Run: headless pygame with SDL's dummy video driver; simulated clock (each Clock.tick advances the game by its frame time, no real sleeping); random seed 0; keys injected as events and as key.get_pressed() state; no mouse input.
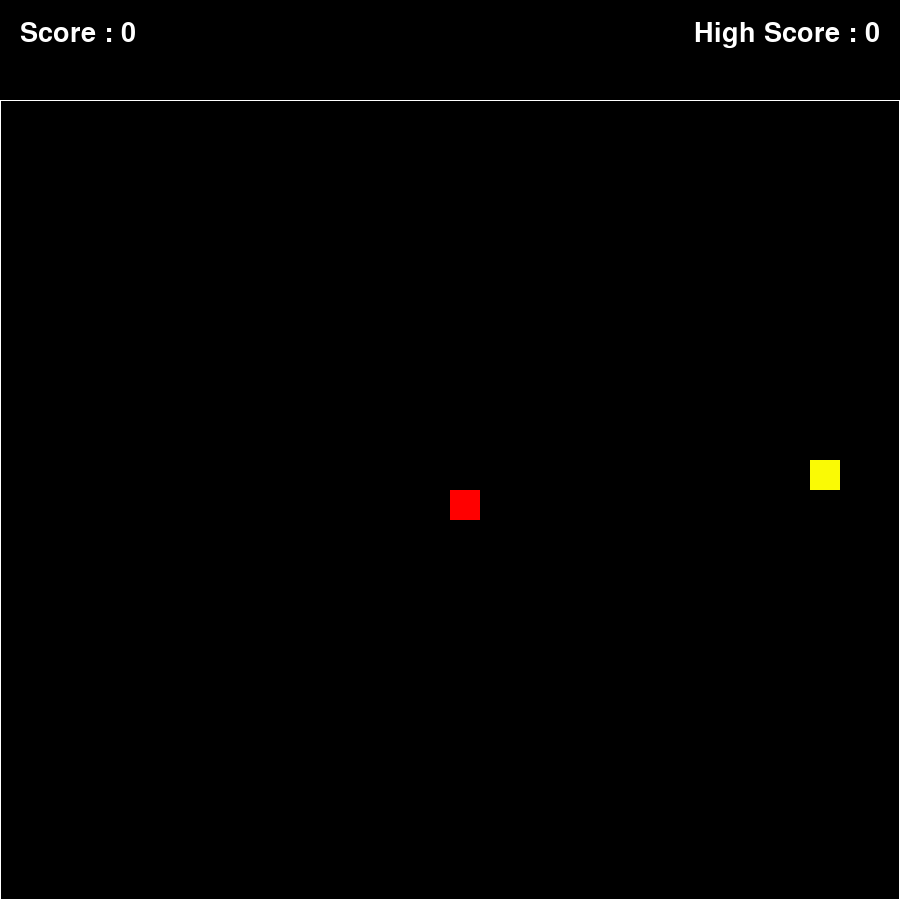
Frame 1 of 4 · flips 1–60 · no input
Frame 2 of 4 · flips 61–180 · tapped SPACE, RETURN · held RIGHT (→), D · screen unchanged from frame 1, image omitted
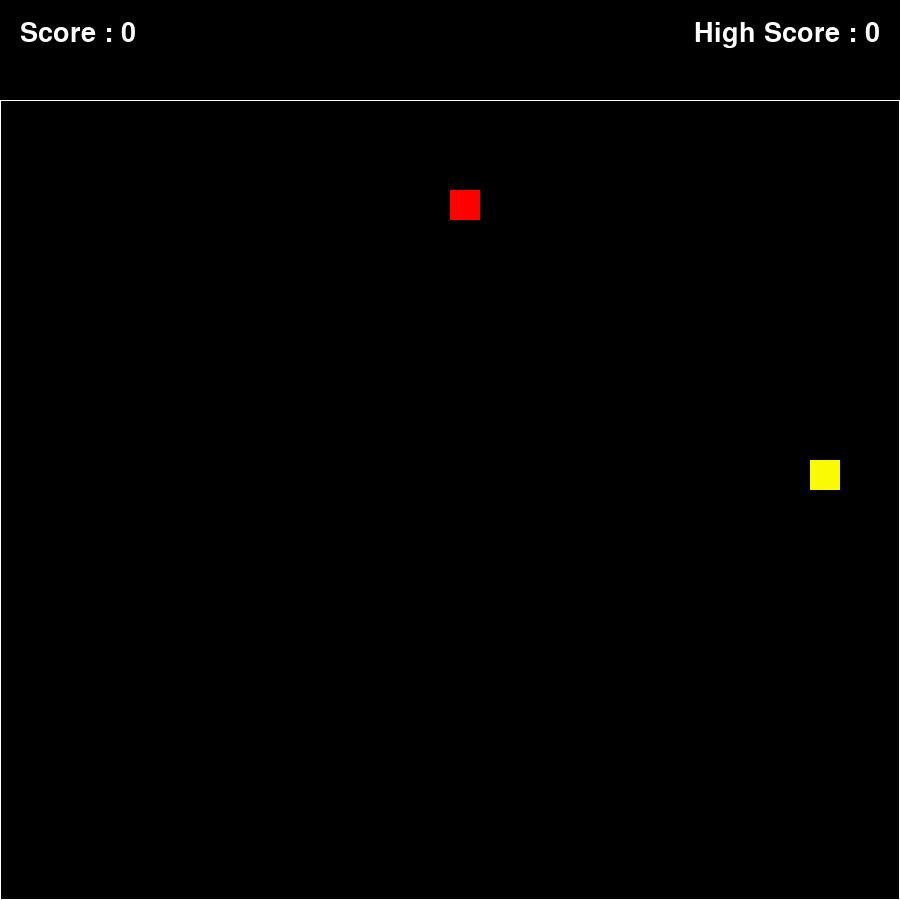
Frame 3 of 4 · flips 181–300 · held DOWN (↓), S
Frame 4 of 4 · flips 301–420 · held LEFT (←), A, UP (↑), W · screen same as frame 1, image omitted

The pygame program that drew these frames:

""" 
    A FAIRE:
        - rajouter les sprites
        - Sauvegarder le high_score dans un fichier text ou crypter et recuper au demarrage du jeu
        - rajouter de la music, les effets
Optimisation de la grille :

Tu utilises une grille 2D (self.grid) pour stocker les états des cases. 
Cela pourrait devenir inefficace en termes de mémoire et de performance 
si la grille est grande. Une alternative serait de garder uniquement la 
liste des coordonnées du serpent et de la nourriture.
 """


import pygame
import random

WHITE = (255, 255, 255)
BLACK = (0, 0, 0)
GREEN = (0, 222, 0)
YELLOW = (250, 250, 5)
RED = (255, 0, 0)


HEADING = 100
WIDTH = 900
HEIGHT = 800
BOX_SIZE = 30

class SnakeGame():
    def __init__(self):
        pygame.init()
        self.screen = pygame.display.set_mode((WIDTH, HEIGHT+HEADING))
        pygame.display.set_caption("Snake Game")

        self.columns, self.rows = WIDTH // BOX_SIZE, HEIGHT // BOX_SIZE
        self.grid = []
        self.snake = []
        self.snake_head = {}
        self.snake_head_img = RED
        self.snake_body_img = GREEN

        self.food = {}
        self.food_img = YELLOW
        self.score = 0
        self.high_score = 0
        self.current_score = 0 # peut etre recuperer depuis un fichier

        # Charger tous les images et la music
        self.load_assets()

    def load_assets(self):
        pass
        
    def init(self):
        # Initialisation de la grille
        self.grid = [[0 for _ in range(self.rows)] for _ in range(self.columns)]
        
        # Initialisation de la tete du serpent au centre de l'ecran 
        self.snake = []
        self.snake_head = {
            "x": self.columns // 2,
            "y": self.rows // 2,
            "img": self.snake_head_img, # Par la suite img sera un sprite
            "direction": "none"
        }
        # L'ajouter au snake
        self.snake.append(self.snake_head)

        # Initialisation du score
        self.score = 0

        # Initialisation de la position du food
        self.generate_food()

    def generate_food(self):
        ok = False
        while not ok:
            x = random.randint(0, self.columns - 1)
            y = random.randint(0, self.rows - 1)
            ok = True # On suppose d'abord que (x, y) est valide

            for segment in self.snake:
                if segment["x"] == x and segment["y"] == y:
                     ok = False # Si une collision est détectée, (x, y) n'est pas valide
                     break # Pas besoin de continuer à vérifier les autres segments
                
            # Si ok reste False après la boucle, cela signifie que (x, y) est libre
            self.food = {
                "x": x,
                "y": y,
                "img": self.food_img
            } 
                   

    def handleEvenement(self):
        for event in pygame.event.get():
            if event.type == pygame.QUIT:
                return False
            
            if event.type == pygame.KEYDOWN:
                if event.key == pygame.K_UP and self.snake[0]["direction"] != "down":
                    self.snake[0]["direction"] = "up"
                if event.key == pygame.K_DOWN and self.snake[0]["direction"] != "up":
                    self.snake[0]["direction"] = "down"
                if event.key == pygame.K_RIGHT and self.snake[0]["direction"] != "left":
                    self.snake[0]["direction"] = "right"
                if event.key == pygame.K_LEFT and self.snake[0]["direction"] != "right":
                    self.snake[0]["direction"] = "left"

        return True


    def handleCollisions(self):
        # Si le serpent mange la nourriture
        if self.snake_head["x"]  == self.food["x"] and self.snake_head["y"] == self.food["y"]:
            self.score += 1
            self.generate_food()
            last_segment = self.snake[-1]
            new_segment = {
                "x": last_segment["x"],
                "y": last_segment["y"],
                "img" : self.snake_head["img"] if len(self.snake) == 0 else self.snake_body_img,
                "direction": last_segment["direction"]
            }
            self.snake.append(new_segment)
            return False

        # FIN DU JEU
        # Si le serpent se touche lui meme 
        for i in range(1,len(self.snake)):
            if self.snake_head["x"] == self.snake[i]["x"] and self.snake_head["y"] == self.snake[i]["y"]:
                self.high_score = self.score
                return True
            
        
    def updateGame(self):
        # Réinitialiser la grille
        self.grid = [[0 for _ in range(self.rows)] for _ in range(self.columns)]

        # Mise à jour des positions des segments du corps
        for i in range(len(self.snake) - 1, 0, -1):
            self.snake[i]["x"] = self.snake[i - 1]["x"]
            self.snake[i]["y"] = self.snake[i - 1]["y"]

        # Mise a jour de la position du serpent
        if self.snake_head["direction"] == "up":
            self.snake_head["y"] = (self.snake_head["y"] - 1) % self.rows 
        elif self.snake_head["direction"] == "down":
            self.snake_head["y"] = (self.snake_head["y"] + 1) % self.rows
        elif self.snake_head["direction"] == "left":
            self.snake_head["x"] = (self.snake_head["x"] - 1) % self.columns
        elif self.snake_head["direction"] == "right":
            self.snake_head["x"] = (self.snake_head["x"] + 1) % self.columns


        # Placer le serpent dans la grille
        for i in range(len(self.snake)):
            self.grid[self.snake[i]["x"]][self.snake[i]["y"]] = self.snake[i]["img"] # j'ai un doute sur la performence cad la grille va contenir des sprites

        # Placer le food dans la grille
        self.grid[self.food["x"]][self.food["y"]] = self.food["img"]
                


    def drawGrid(self):
        # Effacer l'ecran
        self.screen.fill(BLACK)

        # Difinition de la police et Affichage du score et du high_score
        font = pygame.font.SysFont("monospace", 40)  # Choisir une police et une taille
        score_text = font.render(f"Score : {self.score}", True, WHITE)
        high_score_text = font.render(f"High Score : {self.high_score}", True, WHITE)
        self.screen.blit(high_score_text, (WIDTH-(high_score_text.get_width() + 20), 20))
        self.screen.blit(score_text, (20,20))
        
        for j in range(self.rows):
            for i in range(self.columns):
                # Faire apparaitre la grille
                pygame.draw.rect(self.screen, WHITE, (0, HEADING, WIDTH, HEIGHT), 1)

               

                # Dessiner les elements de la grille
                if self.grid[i][j] == self.snake_head_img:
                    #self.screen.blit(self.snake_head_img, (i*BOX_SIZE, j*BOX_SIZE))
                    pygame.draw.rect(self.screen, self.snake_head_img, (i*BOX_SIZE, j*BOX_SIZE + HEADING, BOX_SIZE, BOX_SIZE))

                for segment in self.snake[1:]:
                    if segment["img"] == self.snake_body_img:
                        #self.screen.blit(self.snake_body_img, (segment["x"]*BOX_SIZE, segment["y"]*BOX_SIZE))
                        pygame.draw.rect(self.screen, self.snake_body_img, (segment["x"]*BOX_SIZE, 
                                                                            segment["y"]*BOX_SIZE + HEADING, BOX_SIZE, BOX_SIZE))
                        

                if self.grid[i][j] == self.food_img:
                    #self.screen.blit(self.food_img, (i*BOX_SIZE, j*BOX_SIZE))
                    pygame.draw.rect(self.screen, self.food_img, (i*BOX_SIZE, j*BOX_SIZE + HEADING, BOX_SIZE, BOX_SIZE))

        pygame.display.update()



def main():
    
    game = SnakeGame()
    game.init()

    fps = 6.5
    clock = pygame.time.Clock()

    run = True
    while run:
        run = game.handleEvenement()
        if game.handleCollisions():
            print("Perdu")
            pygame.time.wait(2000)
            game.init()

        game.updateGame()
        game.drawGrid()
        clock.tick(fps)

    pygame.quit()


if __name__ == "__main__":
    main()
